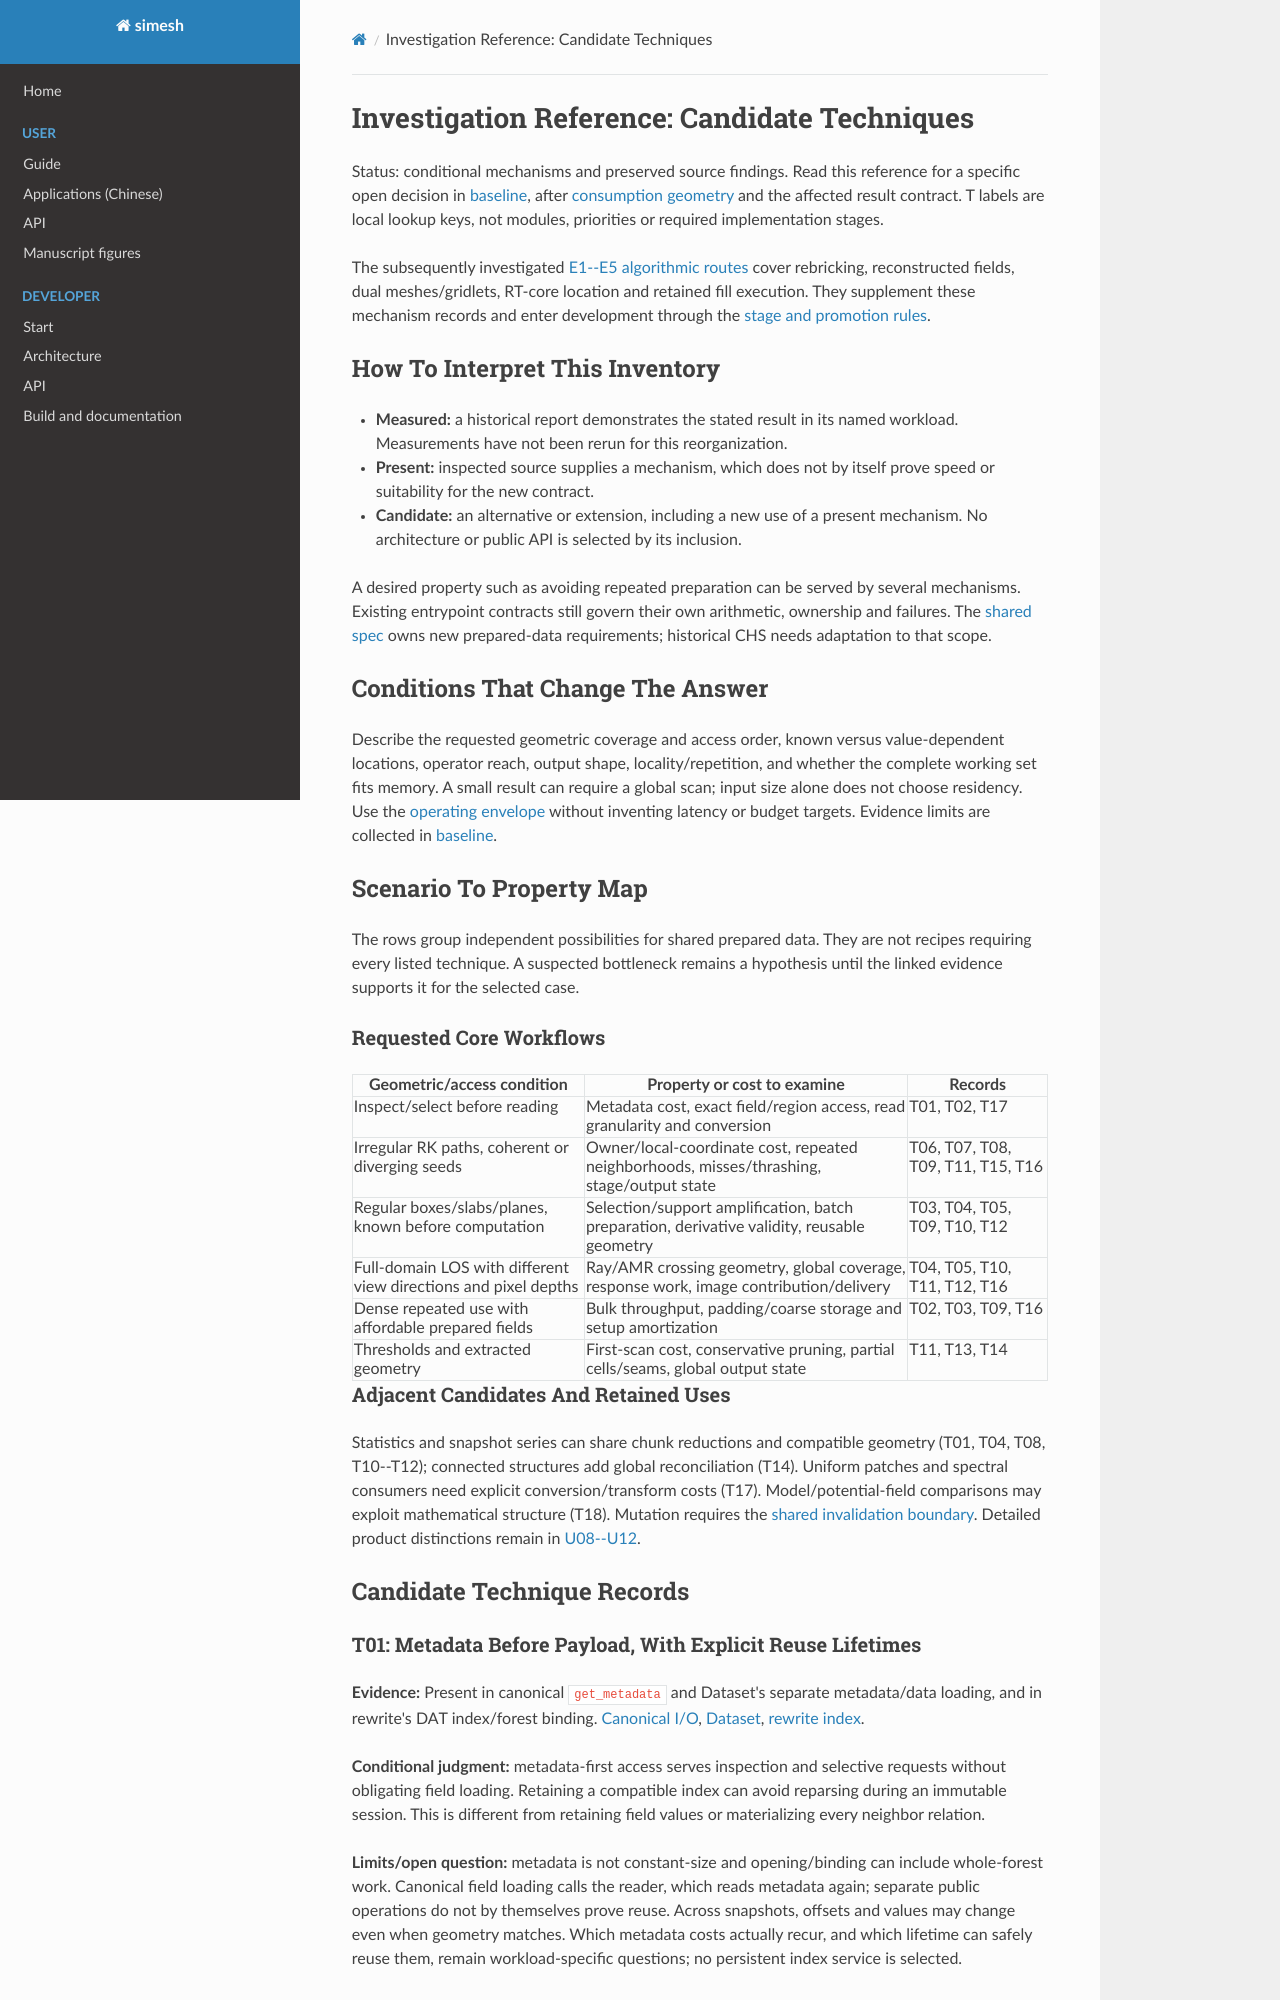

repository: Astery0502/simesh · page: analysis-core/technique-candidates.html · generator: mkdocs

# Investigation Reference: Candidate Techniques

Status: conditional mechanisms and preserved source findings. Read this reference
for a specific open decision in [baseline](baseline.md#open-decisions), after
[consumption geometry](prepared-fields.md#consumption-geometry-and-access-patterns)
and the affected result contract. T labels are local lookup keys, not modules,
priorities or required implementation stages.

The subsequently investigated [E1--E5 algorithmic routes](algorithmic-directions.md)
cover rebricking, reconstructed fields, dual meshes/gridlets, RT-core location
and retained fill execution. They supplement these mechanism records and enter
development through the [stage and promotion rules](development.md).

## How To Interpret This Inventory

- **Measured:** a historical report demonstrates the stated result in its named
  workload. Measurements have not been rerun for this reorganization.
- **Present:** inspected source supplies a mechanism, which does not by itself
  prove speed or suitability for the new contract.
- **Candidate:** an alternative or extension, including a new use of a present
  mechanism. No architecture or public API is selected by its inclusion.

A desired property such as avoiding repeated preparation can be served by
several mechanisms. Existing entrypoint contracts still govern their own
arithmetic, ownership and failures. The [shared spec](prepared-fields.md) owns
new prepared-data requirements; historical CHS needs adaptation to that scope.

## Conditions That Change The Answer

Describe the requested geometric coverage and access order, known versus
value-dependent locations, operator reach, output shape, locality/repetition,
and whether the complete working set fits memory. A small result can require
a global scan; input size alone does not choose residency. Use the
[operating envelope](intent.md#operating-envelope) without inventing latency or
budget targets. Evidence limits are collected in [baseline](baseline.md#decision-relevant-evidence).

## Scenario To Property Map

The rows group independent possibilities for shared prepared data. They are not
recipes requiring every listed technique. A suspected bottleneck remains a
hypothesis until the linked evidence supports it for the selected case.

### Requested Core Workflows

| Geometric/access condition | Property or cost to examine | Records |
| --- | --- | --- |
| Inspect/select before reading | Metadata cost, exact field/region access, read granularity and conversion | T01, T02, T17 |
| Irregular RK paths, coherent or diverging seeds | Owner/local-coordinate cost, repeated neighborhoods, misses/thrashing, stage/output state | T06, T07, T08, T09, T11, T15, T16 |
| Regular boxes/slabs/planes, known before computation | Selection/support amplification, batch preparation, derivative validity, reusable geometry | T03, T04, T05, T09, T10, T12 |
| Full-domain LOS with different view directions and pixel depths | Ray/AMR crossing geometry, global coverage, response work, image contribution/delivery | T04, T05, T10, T11, T12, T16 |
| Dense repeated use with affordable prepared fields | Bulk throughput, padding/coarse storage and setup amortization | T02, T03, T09, T16 |
| Thresholds and extracted geometry | First-scan cost, conservative pruning, partial cells/seams, global output state | T11, T13, T14 |

### Adjacent Candidates And Retained Uses

Statistics and snapshot series can share chunk reductions and compatible geometry
(T01, T04, T08, T10--T12); connected structures add global reconciliation (T14).
Uniform patches and spectral consumers need explicit conversion/transform costs
(T17). Model/potential-field comparisons may exploit mathematical structure
(T18). Mutation requires the [shared invalidation boundary](prepared-fields.md#reuse-and-invalidation).
Detailed product distinctions remain in [U08--U12](workflows.md#concrete-workflow-catalog).

## Candidate Technique Records

### T01: Metadata Before Payload, With Explicit Reuse Lifetimes

**Evidence:** Present in canonical `get_metadata` and Dataset's separate
metadata/data loading, and in rewrite's DAT index/forest binding.
[Canonical I/O](../../src/simesh/amrvac/datio.py),
[Dataset](../../src/simesh/amrvac/amrvac_dataset.py),
[rewrite index](../../rewrite/src/simesh_rewrite/amrvac_dat.py).

**Conditional judgment:** metadata-first access serves inspection and selective
requests without obligating field loading. Retaining a compatible index can
avoid reparsing during an immutable session. This is different from retaining
field values or materializing every neighbor relation.

**Limits/open question:** metadata is not constant-size and opening/binding can
include whole-forest work. Canonical field loading calls the reader, which reads
metadata again; separate public operations do not by themselves prove reuse.
Across snapshots, offsets and values may change even when geometry matches.
Which metadata costs actually recur, and which lifetime can safely reuse them,
remain workload-specific questions; no persistent index service is selected.
